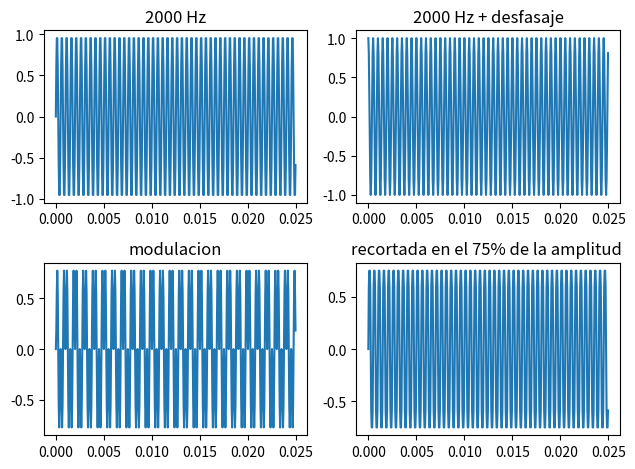
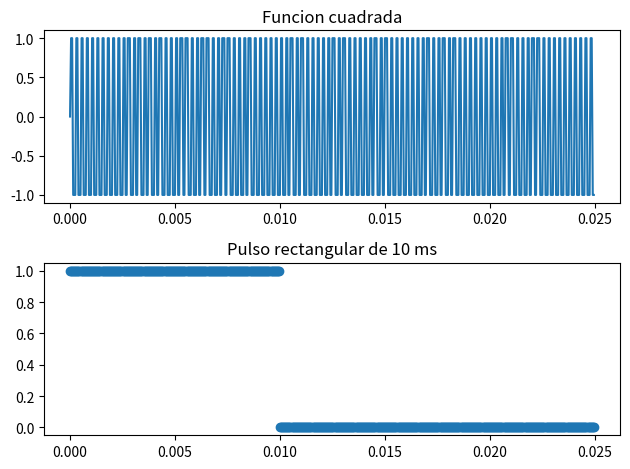
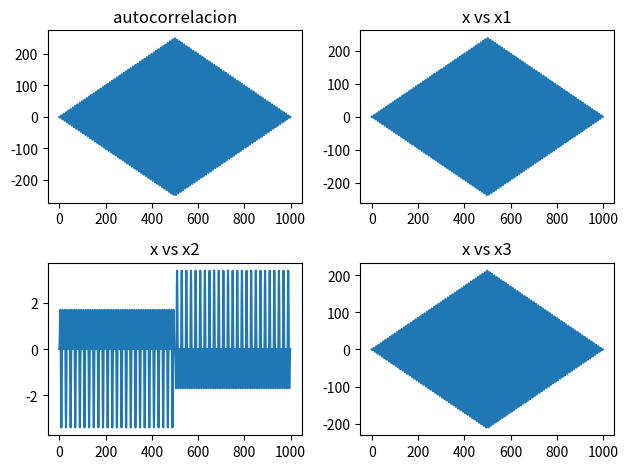
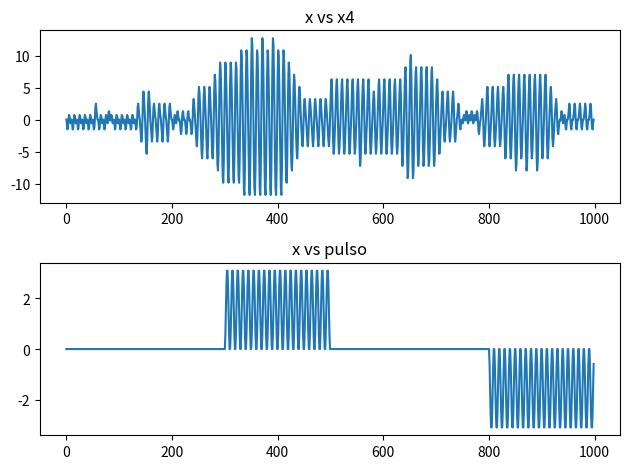

Write the Python code that produced these figures, in order.
# -*- coding: utf-8 -*-
"""
Created on Wed Aug 20 14:36:27 2025

[redacted]
"""
import matplotlib.pyplot as plt
import numpy as np
import scipy 
from scipy import signal

# Una señal sinusoidal de 2KHz.
# Misma señal amplificada y desfazada en π/2.
# Misma señal modulada en amplitud por otra señal sinusoidal de la mitad de la frecuencia.
# Señal anterior recortada al 75% de su amplitud.
# Una señal cuadrada de 4kHz.
# Un pulso rectangular de 10ms.
# En cada caso indique tiempo entre muestras, número de muestras y potencia.

fs = 20000
N = 500
f = 2000

deltaF = fs/N
Ts = 1/(N*deltaF)
def mi_funcion_sen(vmax, dc, f, fase, N, fs):
    Ts = 1/fs
    tt = np.arange(N) * Ts           # vector de tiempo
    xx = dc + vmax * np.sin(2* np.pi * f * tt + fase)  # señal senoidal
    return tt, xx

#Para hacer modulacion hay que multplicar una señal contra otra señal.
def modulacion(vmax, dc, f, fase, N, fs):
    tt, xx = mi_funcion_sen(vmax=1, dc=0, f=f, fase=0, N = N, fs=fs)
    tt, x1 = mi_funcion_sen(vmax=1, dc=0, f=f/2, fase=0, N = N, fs=fs)
    x2 = xx * x1
    return x2


tt, xx = mi_funcion_sen(vmax=1, dc=0, f=f, fase=0, N = N, fs=fs)
tt, x1 = mi_funcion_sen(vmax=1, dc=0, f=f, fase=np.pi/2, N = N, fs=fs)
x2 = modulacion(vmax=1, dc=0, f=f, fase=0, N = N, fs=fs)

#Forma de hacer el clipeo para recortar la amplitud de la señal. 

x3 = np.clip(xx,-0.75,0.75,out=None)

#x5 = sp.square(2 * np.pi * 2*f * tt) #multiplico f por dos porque me pide 4kHz. Esta es con la funcion de scipy
x4 = np.sign(np.sin(2 * np.pi * 2*f * tt)) ##esta es haciendolo con numpy y viendo el signo de la senoidal

# aca hago el del puslo. Como Npulso = Tpulso . fs. Voy a tener 200 muestras
# como mi N lo tengo fijo en 500. voy a tener 300 muestras que estan en 0. Si yo aumento N por ejemplo, siempre voy a tener fijas 200muestras que valen 1 y las N-200=0.
#Si yo cambio fs, me cambia el Npulso entonces ahi ya se modifican las muestras que valen 1. 
T_pulso = 0.01    # 10 ms
N_pulso = int(T_pulso * fs)

pulso = np.zeros(N)
pulso[:N_pulso] = 1  # primeras 200 muestras valen 1

## aca empiezan los graficos.
plt.figure(1)
plt.subplot(2,2,1)
plt.plot(tt, xx)
plt.title("2000 Hz")

plt.subplot(2,2,2)
plt.plot(tt, x1)
plt.title("2000 Hz + desfasaje")

plt.subplot(2,2,3)
plt.plot(tt, x2)
plt.title("modulacion")

plt.subplot(2,2,4)
plt.plot(tt, x3)
plt.title("recortada en el 75% de la amplitud ")

plt.tight_layout()  # ajusta los títulos y ejes
plt.show()



plt.figure(2)
plt.subplot(2,1,1)
plt.plot(tt, x4)
plt.title("Funcion cuadrada")

plt.subplot(2,1,2)
plt.scatter(tt, pulso)
plt.title("Pulso rectangular de 10 ms")

plt.tight_layout()  # ajusta los títulos y ejes
plt.show()

##2) ortogonalidad

def fun_ortogonalidad(x, y):
    numerador = np.sum(x*y) ##aca ya sabe que el vector tiene N elementos, entonces suma desde n=0 hasta N-1.
    denominador = np.sqrt(np.sum(x**2)) * np.sqrt(np.sum(y**2)) # aca normalizo cada señal
    return numerador/denominador


print("señal principal vs x1 (desfasada pi/2):", fun_ortogonalidad(xx, x1))
print("señal principal vs x2 (modulada):", fun_ortogonalidad(xx, x2))
print("señal principal vs x3 (clipeada en amplitud):", fun_ortogonalidad(xx, x3))
print("señal principal vs x4 (cuadrada de 4kHz):", fun_ortogonalidad(xx, x4))
print("señal principal vs pulso:", fun_ortogonalidad(xx, pulso))

#3)  3) Graficar la autocorrelación de la primera señal y la correlación entre ésta y las demás.
    
Rxx = np.correlate(xx, xx, mode="full")
Rx1 = np.correlate(xx, x1, mode="full")
Rx2 = np.correlate(xx, x2, mode="full")
Rx3 = np.correlate(xx, x3, mode="full")
Rx4 = np.correlate(xx, x4, mode="full")
Rxpulso = np.correlate(xx, pulso, mode="full")

plt.figure(3)
plt.subplot(2,2,1)
plt.plot(Rxx)
plt.title("autocorrelacion")

plt.subplot(2,2,2)
plt.plot(Rx1)
plt.title("x vs x1")

plt.subplot(2,2,3)
plt.plot(Rx2)
plt.title("x vs x2")


plt.subplot(2,2,4)
plt.plot(Rx3)
plt.title("x vs x3")

plt.tight_layout()  # ajusta los títulos y ejes
plt.show()

plt.figure(4)

plt.subplot(2,1,1)
plt.plot(Rx4)
plt.title("x vs x4")

plt.subplot(2,1,2)
plt.plot(Rxpulso)
plt.title("x vs pulso")

plt.tight_layout()  # ajusta los títulos y ejes
plt.show()



